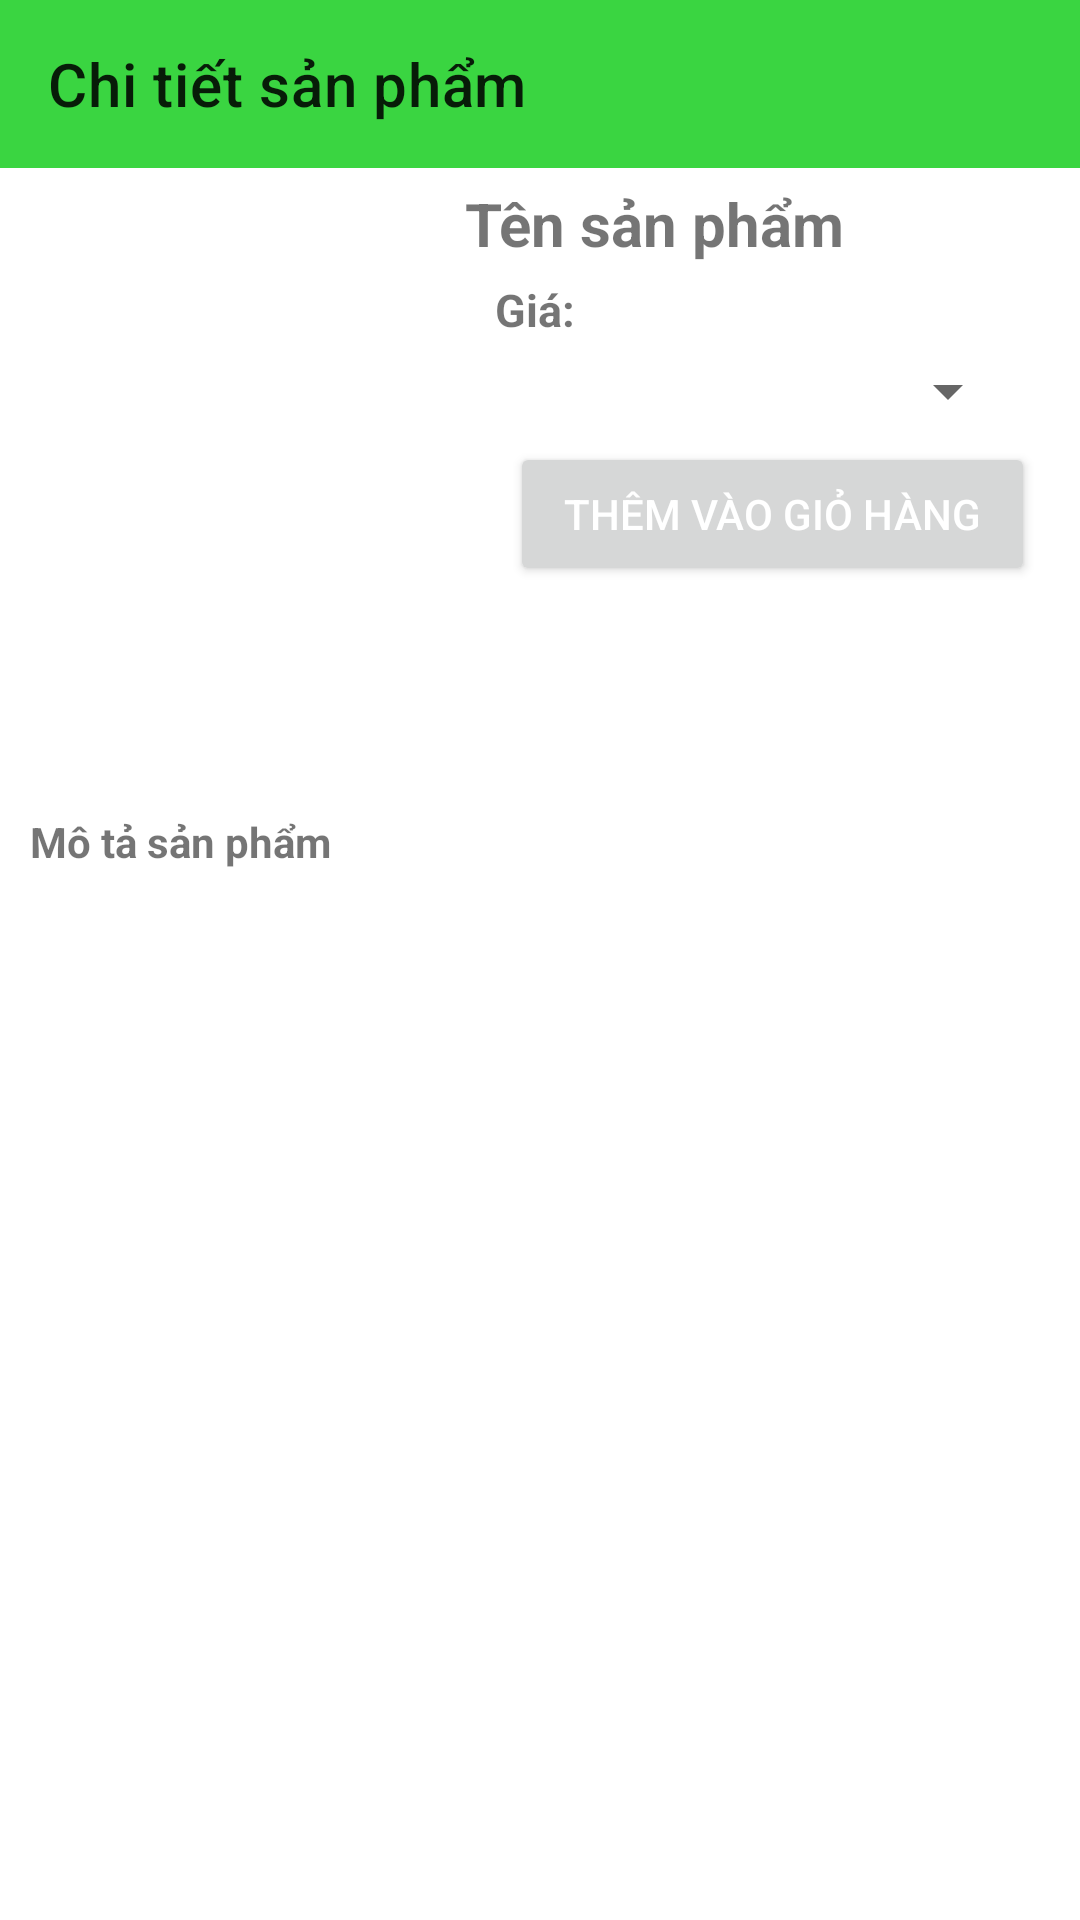

Produce the Android XML layout that renders to this screen, including the resource entries it uses.
<!-- AndroidManifest.xml: application theme Theme.AppBanLinhKien -->
<!-- res/layout/activity_detail_product.xml -->
<?xml version="1.0" encoding="utf-8"?>
<androidx.constraintlayout.widget.ConstraintLayout xmlns:android="http://schemas.android.com/apk/res/android"
    xmlns:app="http://schemas.android.com/apk/res-auto"
    xmlns:tools="http://schemas.android.com/tools"
    android:layout_width="match_parent"
    android:layout_height="match_parent"
    tools:context=".activity.DetailActivity">
    <androidx.appcompat.widget.Toolbar
        android:id="@+id/toolbar"
        app:title="Chi tiết sản phẩm"
        android:background="#3AD541"
        app:layout_constraintTop_toTopOf="parent"
        android:layout_width="match_parent"
        android:layout_height="wrap_content"/>
    <LinearLayout
        android:id="@+id/layout1"
        android:orientation="horizontal"
        android:layout_marginTop="5dp"
        app:layout_constraintTop_toBottomOf="@id/toolbar"
        android:layout_width="match_parent"
        android:layout_height="wrap_content">
        <ImageView
            android:id="@+id/imgdetail"
            android:src="@drawable/ic_media_24"
            android:layout_width="150dp"
            android:layout_height="200dp"/>
        <LinearLayout
            android:orientation="vertical"
            android:layout_marginLeft="5dp"
            android:layout_width="match_parent"
            android:layout_height="match_parent">
            <TextView
                android:textSize="20sp"
                android:textStyle="bold"
                android:layout_gravity="center"
                android:id="@+id/productname"
                android:text="Tên sản phẩm"
                android:layout_width="match_parent"
                android:layout_height="wrap_content"/>
            <TextView
                android:layout_marginTop="5dp"
                android:layout_marginLeft="10dp"
                android:textSize="15sp"
                android:textStyle="bold"
                android:id="@+id/productprice"
                android:text="Giá: "
                android:layout_width="match_parent"
                android:layout_height="wrap_content"/>
            <Spinner
                android:id="@+id/spinner"
                android:layout_marginTop="5dp"
                android:layout_marginStart="20dp"
                android:layout_marginEnd="20dp"
                android:layout_width="match_parent"
                android:layout_height="wrap_content"/>
            <Button
                android:id="@+id/addtocartbtn"
                android:layout_marginStart="15dp"
                android:layout_marginEnd="15dp"
                android:layout_marginTop="5dp"
                android:textColor="@color/white"
                android:text="Thêm vào giỏ hàng"
                android:layout_width="match_parent"
                android:layout_height="wrap_content"/>
        </LinearLayout>

    </LinearLayout>
<LinearLayout
    android:orientation="vertical"
    android:layout_marginTop="5dp"
    app:layout_constraintTop_toBottomOf="@+id/layout1"
    app:layout_constraintBottom_toBottomOf="parent"
    android:layout_width="match_parent"
    android:layout_height="0dp">
    <TextView
        android:layout_marginTop="5dp"
        android:layout_marginLeft="10dp"
        android:textStyle="bold"
        android:text="Mô tả sản phẩm"
        android:layout_width="match_parent"
        android:layout_height="wrap_content"/>
    <ScrollView
        android:layout_width="match_parent"
        android:layout_height="wrap_content">
        <TextView
            android:layout_marginTop="5dp"
            android:layout_marginLeft="10dp"
            android:textStyle="bold"
            android:id="@+id/productdetail"
            android:layout_width="match_parent"
            android:layout_height="wrap_content"/>
    </ScrollView>

</LinearLayout>


</androidx.constraintlayout.widget.ConstraintLayout>
<!-- resources referenced by this layout -->
<resources>
  <style name="Theme.AppBanLinhKien" parent="Base.Theme.AppBanLinhKien" />
  <style name="Base.Theme.AppBanLinhKien" parent="Theme.MaterialComponents.DayNight.NoActionBar">
          
          
      </style>
  <!-- not gathered from this repository: default colours our renderer supplied (Android Studio template values) -->
  <color name="white">#FFFFFFFF</color>
</resources>
